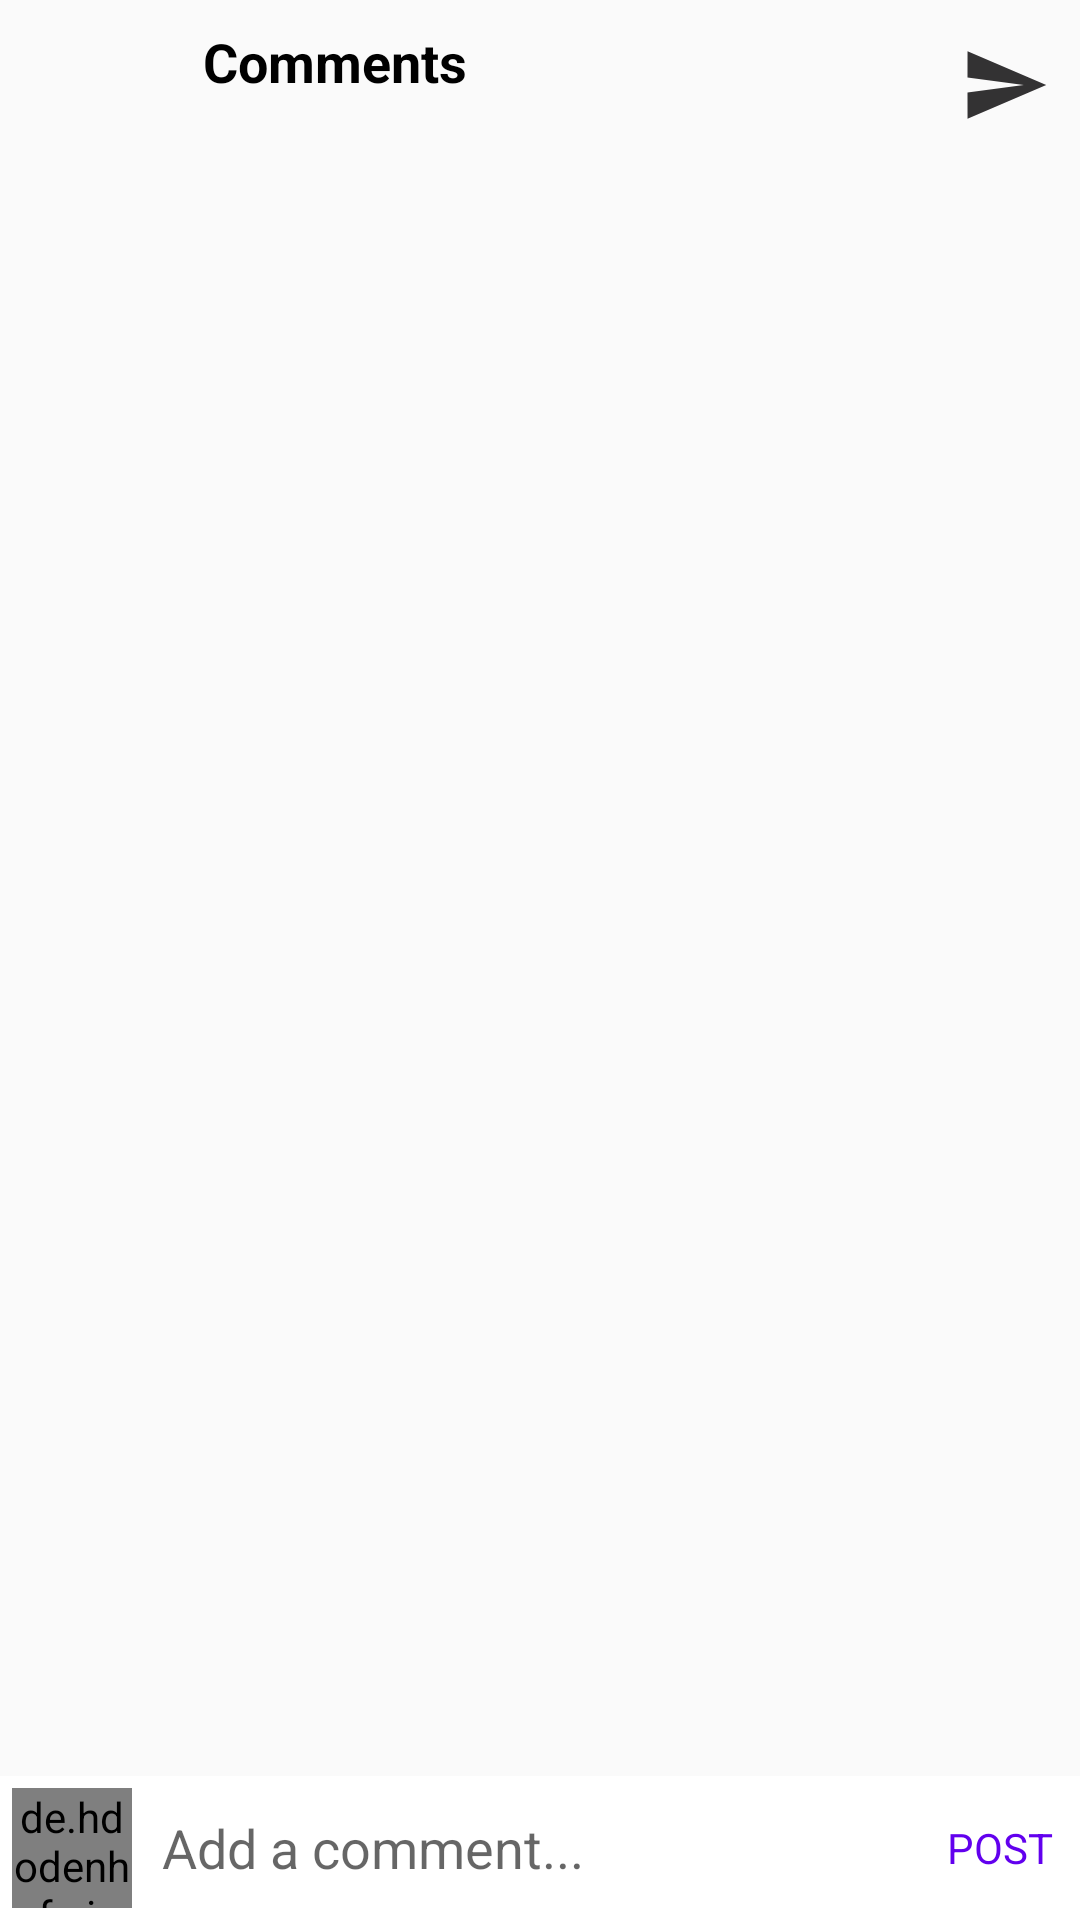

Reconstruct the res/layout file that produces this screen, plus the resources it refers to.
<!-- AndroidManifest.xml: application theme AppTheme -->
<!-- res/layout/activity_comments.xml -->
<?xml version="1.0" encoding="utf-8"?>
<RelativeLayout xmlns:android="http://schemas.android.com/apk/res/android"
    xmlns:app="http://schemas.android.com/apk/res-auto"
    xmlns:tools="http://schemas.android.com/tools"
    android:layout_width="match_parent"
    android:layout_height="match_parent"
    tools:context=".Home.CommentsActivity">


    <com.google.android.material.appbar.AppBarLayout
        android:id="@+id/bar_setting"
        android:layout_width="match_parent"
        android:layout_height="50dp"
        >
        <androidx.appcompat.widget.Toolbar
            android:id="@+id/toolbar_setting_fragment"
            android:layout_height="wrap_content"
            android:layout_width="match_parent"
            android:fitsSystemWindows="true"
            android:minHeight="?attr/actionBarSize"
            android:background="?android:attr/windowBackground"
            app:popupTheme="@style/ThemeOverlay.AppCompat.Light"
            >

            <RelativeLayout
                android:layout_width="match_parent"
                android:layout_height="match_parent">

                <ImageView
                    android:id="@+id/back"
                    android:layout_width="40dp"
                    android:layout_height="30dp"
                    android:layout_marginTop="7dp"
                    android:layout_alignParentStart="true"
                    android:src="@drawable/ic_back" />

                <TextView
                    android:layout_width="wrap_content"
                    android:layout_height="40dp"
                    android:layout_marginTop="7dp"
                    android:layout_alignRight="@+id/back"
                    android:layout_marginRight="-100dp"
                    android:text="Comments"
                    android:textColor="@color/black"
                    android:textSize="18sp"
                    android:textStyle="bold" />

                <ImageView
                    android:id="@+id/send_image"
                    android:layout_width="30dp"
                    android:layout_height="40dp"
                    android:layout_alignParentEnd="true"
                    android:src="@drawable/ic_send"
                    android:layout_marginTop="7dp"
                    android:layout_marginRight="10dp"
                    />
            </RelativeLayout>
        </androidx.appcompat.widget.Toolbar>
    </com.google.android.material.appbar.AppBarLayout>



    <androidx.recyclerview.widget.RecyclerView
        android:layout_width="match_parent"
        android:layout_height="wrap_content"
        android:id="@+id/recycler_view"
        android:layout_above="@id/bottom"
        android:layout_below="@id/bar_setting"/>

    <RelativeLayout
        android:layout_width="match_parent"
        android:layout_height="wrap_content"
        android:id="@+id/bottom"
        android:background="#fff"
        android:padding="4dp"
        android:layout_alignParentBottom="true">

        <de.hdodenhof.circleimageview.CircleImageView
            android:layout_width="40dp"
            android:layout_height="40dp"
            android:id="@+id/image_profile"/>

        <EditText
            android:layout_width="match_parent"
            android:layout_height="wrap_content"
            android:layout_toRightOf="@id/image_profile"
            android:hint="Add a comment..."
            android:id="@+id/add_comment"
            android:layout_centerVertical="true"
            android:layout_marginStart="10dp"
            android:layout_marginEnd="10dp"
            android:background="@android:color/transparent"
            android:layout_toLeftOf="@id/post"/>

        <TextView
            android:layout_width="wrap_content"
            android:layout_height="wrap_content"
            android:text="POST"
            android:id="@+id/post"
            android:layout_marginEnd="5dp"
            android:layout_alignParentEnd="true"
            android:layout_centerVertical="true"
            android:textColor="@color/colorPrimary"/>

    </RelativeLayout>

</RelativeLayout>
<!-- resources referenced by this layout -->
<resources>
  <color name="black">#000</color>
  <color name="colorPrimary">#6200EE</color>
  <!-- drawable ic_send (drawable-anydpi) -->
  <vector xmlns:android="http://schemas.android.com/apk/res/android"
      android:width="24dp"
      android:height="24dp"
      android:viewportWidth="24"
      android:viewportHeight="24"
      android:tint="#010001"
      android:alpha="0.8">
    <path
        android:fillColor="@android:color/white"
        android:pathData="M2.01,21L23,12 2.01,3 2,10l15,2 -15,2z"/>
  </vector>
  <style name="AppTheme" parent="Theme.AppCompat.Light.NoActionBar">
          
          <item name="colorPrimary">@color/colorPrimary</item>
          <item name="colorPrimaryDark">@color/colorPrimaryDark</item>
          <item name="colorAccent">@color/colorAccent</item>
      </style>
  <color name="colorPrimaryDark">#3700B3</color>
  <color name="colorAccent">#03DAC5</color>
</resources>
